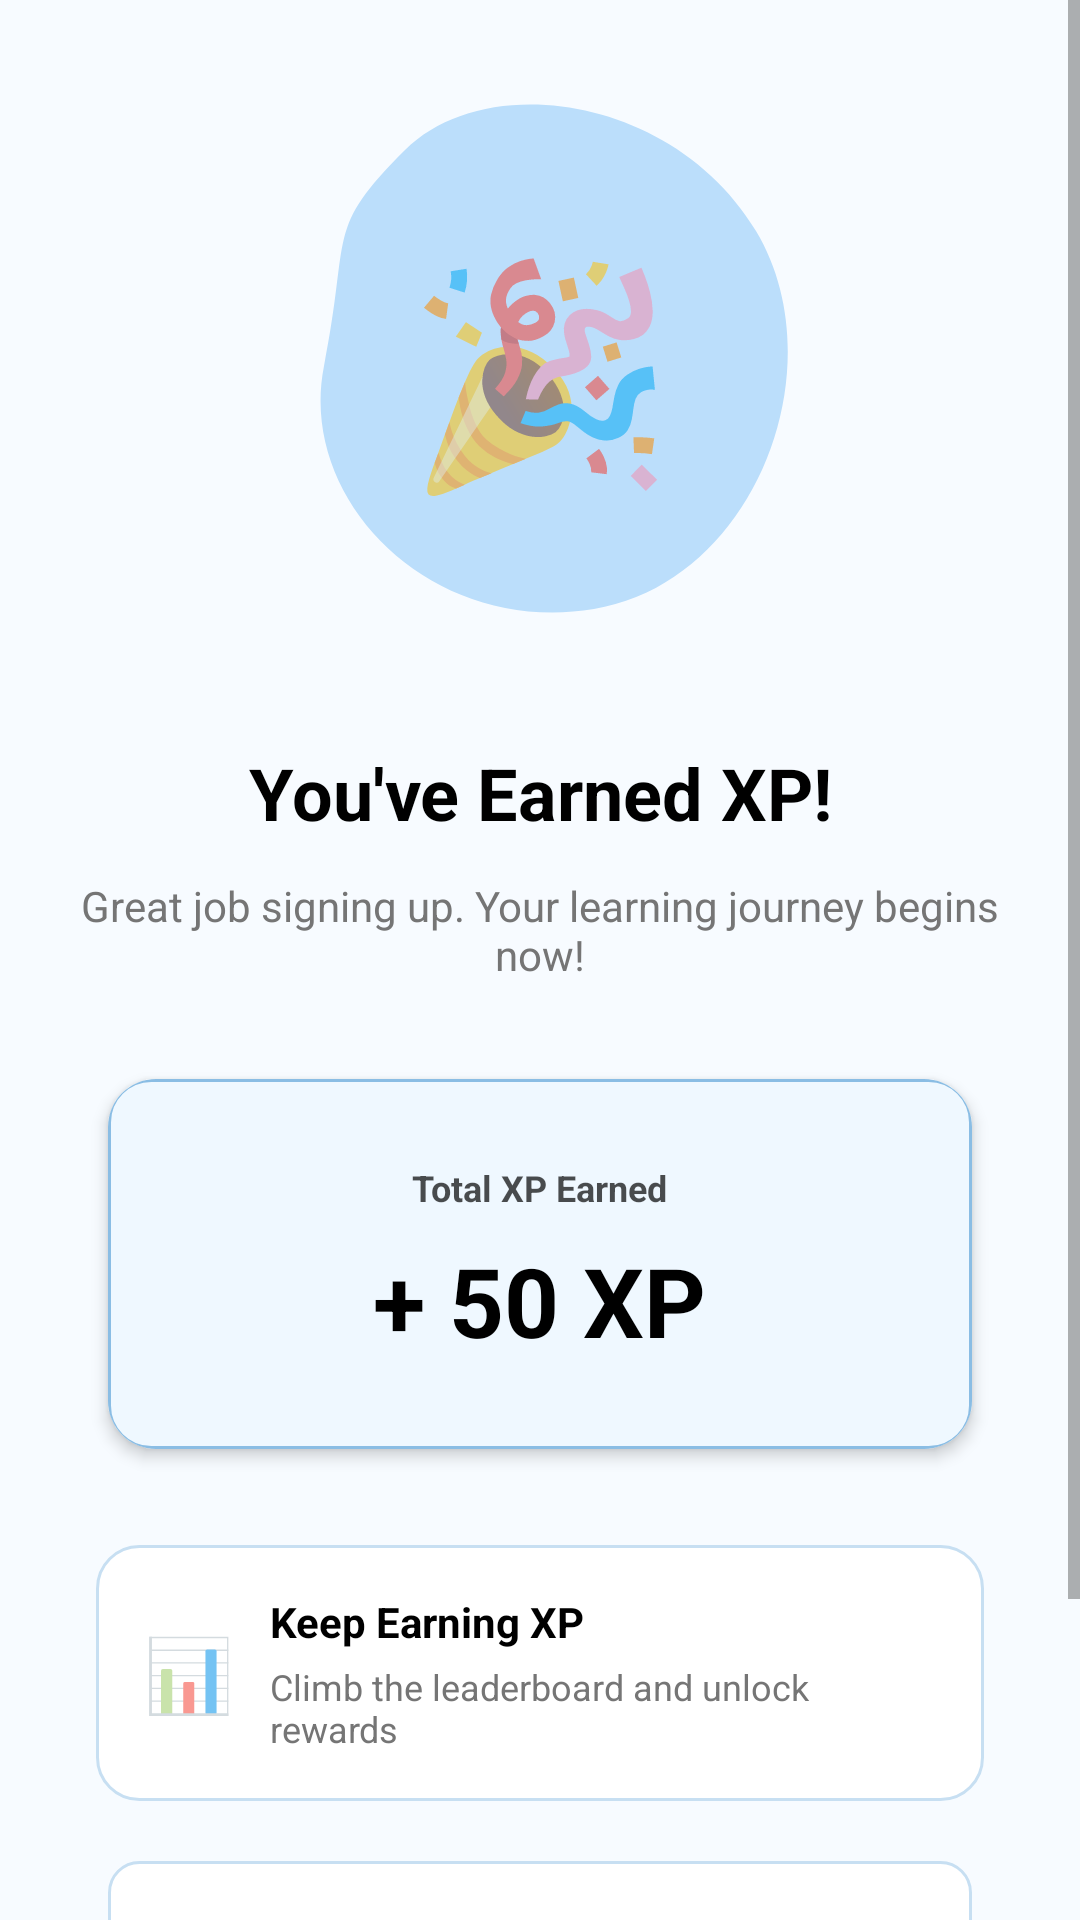

Layout XML and referenced resources for this Android screen:
<!-- AndroidManifest.xml: application theme Theme.LearnBridge -->
<!-- res/layout/fragment_xp_reward.xml -->
<?xml version="1.0" encoding="utf-8"?>
<ScrollView xmlns:android="http://schemas.android.com/apk/res/android"
    xmlns:app="http://schemas.android.com/apk/res-auto"
    android:layout_width="match_parent"
    android:layout_height="match_parent"
    android:background="@drawable/bg_main"
    android:fillViewport="true">

    <LinearLayout
        android:layout_width="match_parent"
        android:layout_height="wrap_content"
        android:gravity="center_horizontal"
        android:orientation="vertical"
        android:paddingHorizontal="20dp"
        android:paddingTop="32dp"
        android:paddingBottom="32dp">

        
        <FrameLayout
            android:layout_width="180dp"
            android:layout_height="180dp"
            android:layout_gravity="center_horizontal">

            <View
                android:layout_width="match_parent"
                android:layout_height="match_parent"
                android:background="@drawable/bg_blob" />

            <TextView
                android:layout_width="match_parent"
                android:layout_height="match_parent"
                android:gravity="center"
                android:text="🎉"
                android:textSize="72sp" />
        </FrameLayout>

        
        <TextView
            android:layout_width="match_parent"
            android:layout_height="wrap_content"
            android:layout_marginTop="36dp"
            android:gravity="center"
            android:text="You've Earned XP!"
            android:textColor="@color/black"
            android:textSize="24sp"
            android:textStyle="bold" />

        
        <TextView
            android:layout_width="match_parent"
            android:layout_height="wrap_content"
            android:layout_marginTop="12dp"
            android:gravity="center"
            android:text="Great job signing up. Your learning journey begins now!"
            android:textColor="@color/text_secondary"
            android:textSize="14sp" />

        
        <androidx.cardview.widget.CardView
            android:layout_width="match_parent"
            android:layout_height="wrap_content"
            android:layout_marginTop="32dp"
            android:layout_marginHorizontal="16dp"
            app:cardCornerRadius="16dp"
            app:cardElevation="3dp">

            <LinearLayout
                android:layout_width="match_parent"
                android:layout_height="wrap_content"
                android:background="@drawable/bg_card_brand"
                android:gravity="center_horizontal"
                android:orientation="vertical"
                android:paddingHorizontal="24dp"
                android:paddingVertical="28dp">

                <TextView
                    android:layout_width="wrap_content"
                    android:layout_height="wrap_content"
                    android:text="Total XP Earned"
                    android:textColor="@color/black"
                    android:textSize="12sp"
                    android:textStyle="bold"
                    android:alpha="0.7" />

                <TextView
                    android:layout_width="wrap_content"
                    android:layout_height="wrap_content"
                    android:layout_marginTop="8dp"
                    android:text="+ 50 XP"
                    android:textColor="@color/black"
                    android:textSize="32sp"
                    android:textStyle="bold" />

            </LinearLayout>
        </androidx.cardview.widget.CardView>

        
        <LinearLayout
            android:layout_width="match_parent"
            android:layout_height="wrap_content"
            android:layout_marginTop="32dp"
            android:layout_marginHorizontal="12dp"
            android:background="@drawable/bg_card_elevated"
            android:gravity="start|center_vertical"
            android:orientation="horizontal"
            android:padding="16dp">

            <TextView
                android:layout_width="wrap_content"
                android:layout_height="wrap_content"
                android:text="📊"
                android:textSize="24sp" />

            <LinearLayout
                android:layout_width="0dp"
                android:layout_height="wrap_content"
                android:layout_marginStart="12dp"
                android:layout_weight="1"
                android:orientation="vertical">

                <TextView
                    android:layout_width="wrap_content"
                    android:layout_height="wrap_content"
                    android:text="Keep Earning XP"
                    android:textColor="@color/black"
                    android:textSize="14sp"
                    android:textStyle="bold" />

                <TextView
                    android:layout_width="wrap_content"
                    android:layout_height="wrap_content"
                    android:layout_marginTop="4dp"
                    android:text="Climb the leaderboard and unlock rewards"
                    android:textColor="@color/text_secondary"
                    android:textSize="12sp" />
            </LinearLayout>
        </LinearLayout>

        
        <TextView
            android:id="@+id/tvLearnMore"
            android:layout_width="match_parent"
            android:layout_height="52dp"
            android:layout_marginTop="20dp"
            android:layout_marginHorizontal="16dp"
            android:background="@drawable/bg_white_rounded"
            android:gravity="center"
            android:text="Learn More About XP Rewards"
            android:textColor="@color/primary"
            android:textSize="14sp"
            android:textStyle="bold" />

        
        <com.google.android.material.button.MaterialButton
            android:id="@+id/btnStartLearning"
            android:layout_width="match_parent"
            android:layout_height="52dp"
            android:layout_marginTop="12dp"
            android:layout_marginHorizontal="16dp"
            android:backgroundTint="@color/accent"
            android:text="Start Learning Now"
            android:textAllCaps="false"
            android:textColor="@color/white"
            android:textSize="14sp"
            android:textStyle="bold"
            app:cornerRadius="12dp" />

    </LinearLayout>
</ScrollView>
<!-- resources referenced by this layout -->
<resources>
  <color name="accent">#18A957</color>
  <color name="black">#FF000000</color>
  <color name="primary">#146EB4</color>
  <color name="text_secondary">#757575</color>
  <color name="white">#FFFFFFFF</color>
  <!-- drawable bg_blob (drawable) -->
  <?xml version="1.0" encoding="utf-8"?>
  <vector xmlns:android="http://schemas.android.com/apk/res/android"
      android:width="200dp"
      android:height="200dp"
      android:viewportWidth="200"
      android:viewportHeight="200">
      <path
          android:fillColor="#BBDEFB"
          android:pathData="M50,20 C80,-10 150,0 180,50 C210,100 180,180 120,190 C60,200 10,150 20,100 C30,50 20,50 50,20 Z" />
  </vector>
  <!-- drawable bg_card_brand (drawable) -->
  <?xml version="1.0" encoding="utf-8"?>
  <shape xmlns:android="http://schemas.android.com/apk/res/android">
      <solid android:color="@color/surface_blue" />
      <stroke android:width="1dp" android:color="@color/border_strong" />
      <corners android:radius="14dp" />
  </shape>
  <!-- drawable bg_card_elevated (drawable) -->
  <?xml version="1.0" encoding="utf-8"?>
  <shape xmlns:android="http://schemas.android.com/apk/res/android">
      <solid android:color="@color/surface_card" />
      <stroke android:width="1dp" android:color="@color/border_light" />
      <corners android:radius="14dp" />
      <padding
          android:bottom="1dp"
          android:left="1dp"
          android:right="1dp"
          android:top="1dp" />
  </shape>
  <!-- drawable bg_main (drawable) -->
  <?xml version="1.0" encoding="utf-8"?>
  <shape xmlns:android="http://schemas.android.com/apk/res/android">
      <solid android:color="@color/bg_white" />
  </shape>
  <!-- drawable bg_white_rounded (drawable) -->
  <?xml version="1.0" encoding="utf-8"?>
  <shape xmlns:android="http://schemas.android.com/apk/res/android">
      <solid android:color="@color/surface_card" />
      <stroke android:width="1dp" android:color="@color/border_light" />
      <corners android:radius="10dp" />
  </shape>
  <color name="surface_blue">#EFF8FF</color>
  <color name="border_strong">#8ABDE4</color>
  <color name="surface_card">#FFFFFFFF</color>
  <color name="border_light">#C7DFF2</color>
  <color name="bg_white">#F7FBFF</color>
  <color name="primary_dark">#0B4F86</color>
  <style name="LearnBridgeTextView" parent="@android:style/Widget.TextView">
          <item name="android:fontFamily">sans-serif</item>
          <item name="android:includeFontPadding">true</item>
      </style>
  <style name="LearnBridgeEditText" parent="@android:style/Widget.EditText">
          <item name="android:fontFamily">sans-serif</item>
          <item name="android:textColor">@color/black</item>
          <item name="android:textColorHint">@color/text_secondary</item>
      </style>
  <style name="LearnBridgeButton" parent="Widget.MaterialComponents.Button">
          <item name="android:fontFamily">sans-serif</item>
          <item name="android:textAllCaps">false</item>
          <item name="cornerRadius">12dp</item>
      </style>
</resources>
